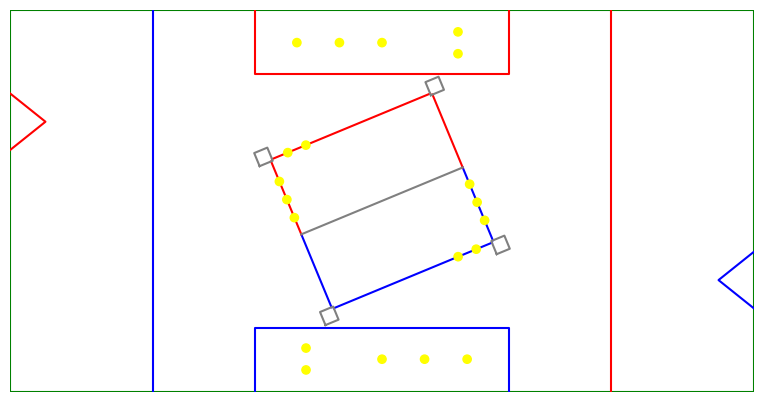

This figure's Python source:
#!/usr/bin/python3

# resources:
# https://firstfrc.blob.core.windows.net/frc2020/Manual/Sections/Section03.pdf
# https://firstfrc.blob.core.windows.net/frc2020/PlayingField/LayoutandMarkingDiagram.pdf

# Work in inches since the manual and drawings are in inches

import logging
import argparse
import math
import matplotlib.pyplot as plt

# unless otherwise noted, these values are from the Manual

# all the tape is 2 inches
# draw the lines in the middle of the tape
tape_width = 2.0

field_width = 26.0 * 12 + 11.25    # 8.21 m
field_length = 52.0 * 12 + 5.25      # 15.98 m
initiate_line = 10 * 12.0
ball_rad = 3.5

trench_h = 55.5                 # from drawing
trench_w = 18.0 * 12.0

# target zone
target_h = 4 * 12.0
target_w = 30.0                 # from drawing
target_yc = 94.66               # from drawing

# trench balls
trench_ball_space = 36.0
trench_ball_yline = 27.75                           # from drawing
trench_pair_x = initiate_line + 130.36              # from drawing
trench_pair_y2 = field_width - target_yc - 191.43   # from drawing
trench_pair_y1 = trench_pair_y2 - 18.5              # in manual, section 3.5

# generator numbers
generator_truss = 12.0                 # 1 ft truss
generator_angle = math.radians(22.5)
# work with the center of the pillars, not the pads (do not really care about those)
generator_length = 13.0 * 12 + 1.5 - generator_truss
generator_width = 14.0 * 12 + 0.75 - generator_truss
generator_bar = 3                                 # 3 inch wide bars on the floor
generator_ball_space = 16.5                       # drawing 3-10 in manual

# 2 outside corners of the support pads, from drawing
generator_points = ((field_length/2 - 116.0, field_width/2 + 43.75),
                    (field_length/2 - 51.06, field_width/2 - 112.88))
# location of the balls, from drawing
# x is offset from initiate line, y is offset from goal
generator_balls = ((130.25, 19.79), (114.94, 26.13), (107.83, 50.54), (114.17, 65.84), (120.51, 81.14))


# there are always matching balls, reflected across the center
# so draw a pair
def draw_ball(x, y):
    logging.info(f'Ball: ({x:.3f}, {y:.3f})')

    # zorder pulls the balls to the front, so they are on top of the lines
    c = plt.Circle((x, y), ball_rad, fill=True, color='yellow', zorder=100)
    plt.gcf().gca().add_artist(c)

    logging.info(f'Ball: ({field_length - x:.3f}, {field_width - y:.3f})')
    c = plt.Circle((field_length - x, field_width - y), ball_rad, fill=True, color='yellow', zorder=100)
    plt.gcf().gca().add_artist(c)
    return


def generator_to_field(x, y):
    '''Convert coordinates in "generator space" to actual field coordinates'''
    xf = x * math.cos(generator_angle) - y * math.sin(generator_angle) + field_length / 2
    yf = x * math.sin(generator_angle) + y * math.cos(generator_angle) + field_width / 2
    return xf, yf


def draw_truss(xg, yg):
    '''Given the center of the truss in Generator space, draw the box'''
    # logging.info(f'Draw truss: {xg}, {yg}')

    half = generator_truss / 2
    xcorners = (xg - half, xg - half, xg + half, xg + half, xg - half)
    ycorners = (yg - half, yg + half, yg + half, yg - half, yg - half)

    field_coord = [generator_to_field(r[0], r[1]) for r in zip(xcorners, ycorners)]
    plt.plot([r[0] for r in field_coord], [t[1] for t in field_coord], 'grey')
    return


parser = argparse.ArgumentParser(description='Output a PNG of a simple field map')
parser.add_argument('--verbose', '-v', default=0, action='count', help='Verbose')

args = parser.parse_args()

logging.basicConfig(format='%(message)s')
logging.getLogger().setLevel(logging.WARNING - 10*args.verbose)

# make sure to set the x and y directions to be equal
fig1, axis1 = plt.subplots(figsize=(9.6, 7.2))
axis1.set_aspect('equal')

# set the plot area to be the size of the field
axis1.set_xlim((0, field_length))
axis1.set_ylim((0, field_width))

# general outline. Ignore the angled driver stations for now
plt.plot((0, 0, field_length, field_length, 0), (0, field_width, field_width, 0, 0), 'green')
plt.plot((initiate_line + tape_width/2, initiate_line + tape_width/2), (0, field_width), 'blue')
plt.plot((field_length - initiate_line - tape_width/2, field_length - initiate_line - tape_width/2),
         (0, field_width), 'red')

# target zone
# ignore the tape width - kind of messy to do
plt.plot((field_length, field_length - target_w, field_length),
         (target_yc - target_h/2, target_yc, target_yc + target_h/2), 'blue')
plt.plot((0, target_w, 0),
         (field_width - target_yc - target_h/2, field_width - target_yc, field_width - target_yc + target_h/2),
         'red')

# draw the trenches
x = (field_length - trench_w) / 2
x2 = x + trench_w
# numbers are for outside edge of tape, so subtract 1/2 the width
x += tape_width/2
x2 -= tape_width/2
y = trench_h - tape_width/2
plt.plot((x, x, x2, x2), (0, y, y, 0), 'blue')
plt.plot((x, x, x2, x2), (field_width, field_width - y, field_width - y, field_width), 'red')

# trench balls, first the three in line, and then the pair at the spinner
for i in range(3):
    draw_ball(field_length / 2.0 + trench_ball_space * i, trench_ball_yline)
y = 19.054                      # from onshape
x = 128.405 + initiate_line     # from onshape
draw_ball(trench_pair_x, trench_pair_y1)
draw_ball(trench_pair_x, trench_pair_y2)


# draw the bars between the trusses. note the color changes
xg = (-generator_width + generator_truss - generator_bar) / 2
pts = [[xg, (-generator_length + generator_truss) / 2], [xg, 0]]
fpts = [generator_to_field(*p) for p in pts]
plt.plot([p[0] for p in fpts], [pp[1] for pp in fpts], 'blue')
pts[0][1] *= -1
fpts = [generator_to_field(*p) for p in pts]
plt.plot([p[0] for p in fpts], [pp[1] for pp in fpts], 'red')

xg *= -1
pts = [[xg, (-generator_length + generator_truss) / 2], [xg, 0]]
fpts = [generator_to_field(*p) for p in pts]
plt.plot([p[0] for p in fpts], [pp[1] for pp in fpts], 'blue')
pts[0][1] *= -1
fpts = [generator_to_field(*p) for p in pts]
plt.plot([p[0] for p in fpts], [pp[1] for pp in fpts], 'red')

xg = (generator_width - generator_truss) / 2
yg = (-generator_length + generator_truss - generator_bar) / 2
pts = ((-xg, yg), (xg, yg))
fpts = [generator_to_field(*p) for p in pts]
plt.plot([p[0] for p in fpts], [pp[1] for pp in fpts], 'blue')

pts = ((-xg, -yg), (xg, -yg))
fpts = [generator_to_field(*p) for p in pts]
plt.plot([p[0] for p in fpts], [pp[1] for pp in fpts], 'red')

# black bar up the center
xg = (-generator_width + generator_truss - generator_bar) / 2
pts = ((xg, 0), (-xg, 0))
fpts = [generator_to_field(*p) for p in pts]
plt.plot([p[0] for p in fpts], [pp[1] for pp in fpts], 'gray')

# draw the truss outlines. Note that the width/length are to the centers
for ix in range(-1, 2, 2):
    for iy in range(-1, 2, 2):
        draw_truss(ix * generator_width / 2, iy * generator_length / 2)

# balls on shield generator bars
for point in generator_balls:
    draw_ball(field_length - initiate_line - point[0], target_yc + point[1])

# This is the box around the outside of the truss support pads
# Not really needed for now.
# pts = generator_points + \
#     [(field_length-x, field_width-y) for x, y in shield_generator_points] + \
#     shield_generator_points[0:1]
# plt.plot([p[0] for p in pts], [pp[1] for pp in pts], 'grey')

plt.axis('off')
plt.savefig("fieldmap.png", bbox_inches='tight', pad_inches=0, dpi=200, transparent=True)
plt.show()
